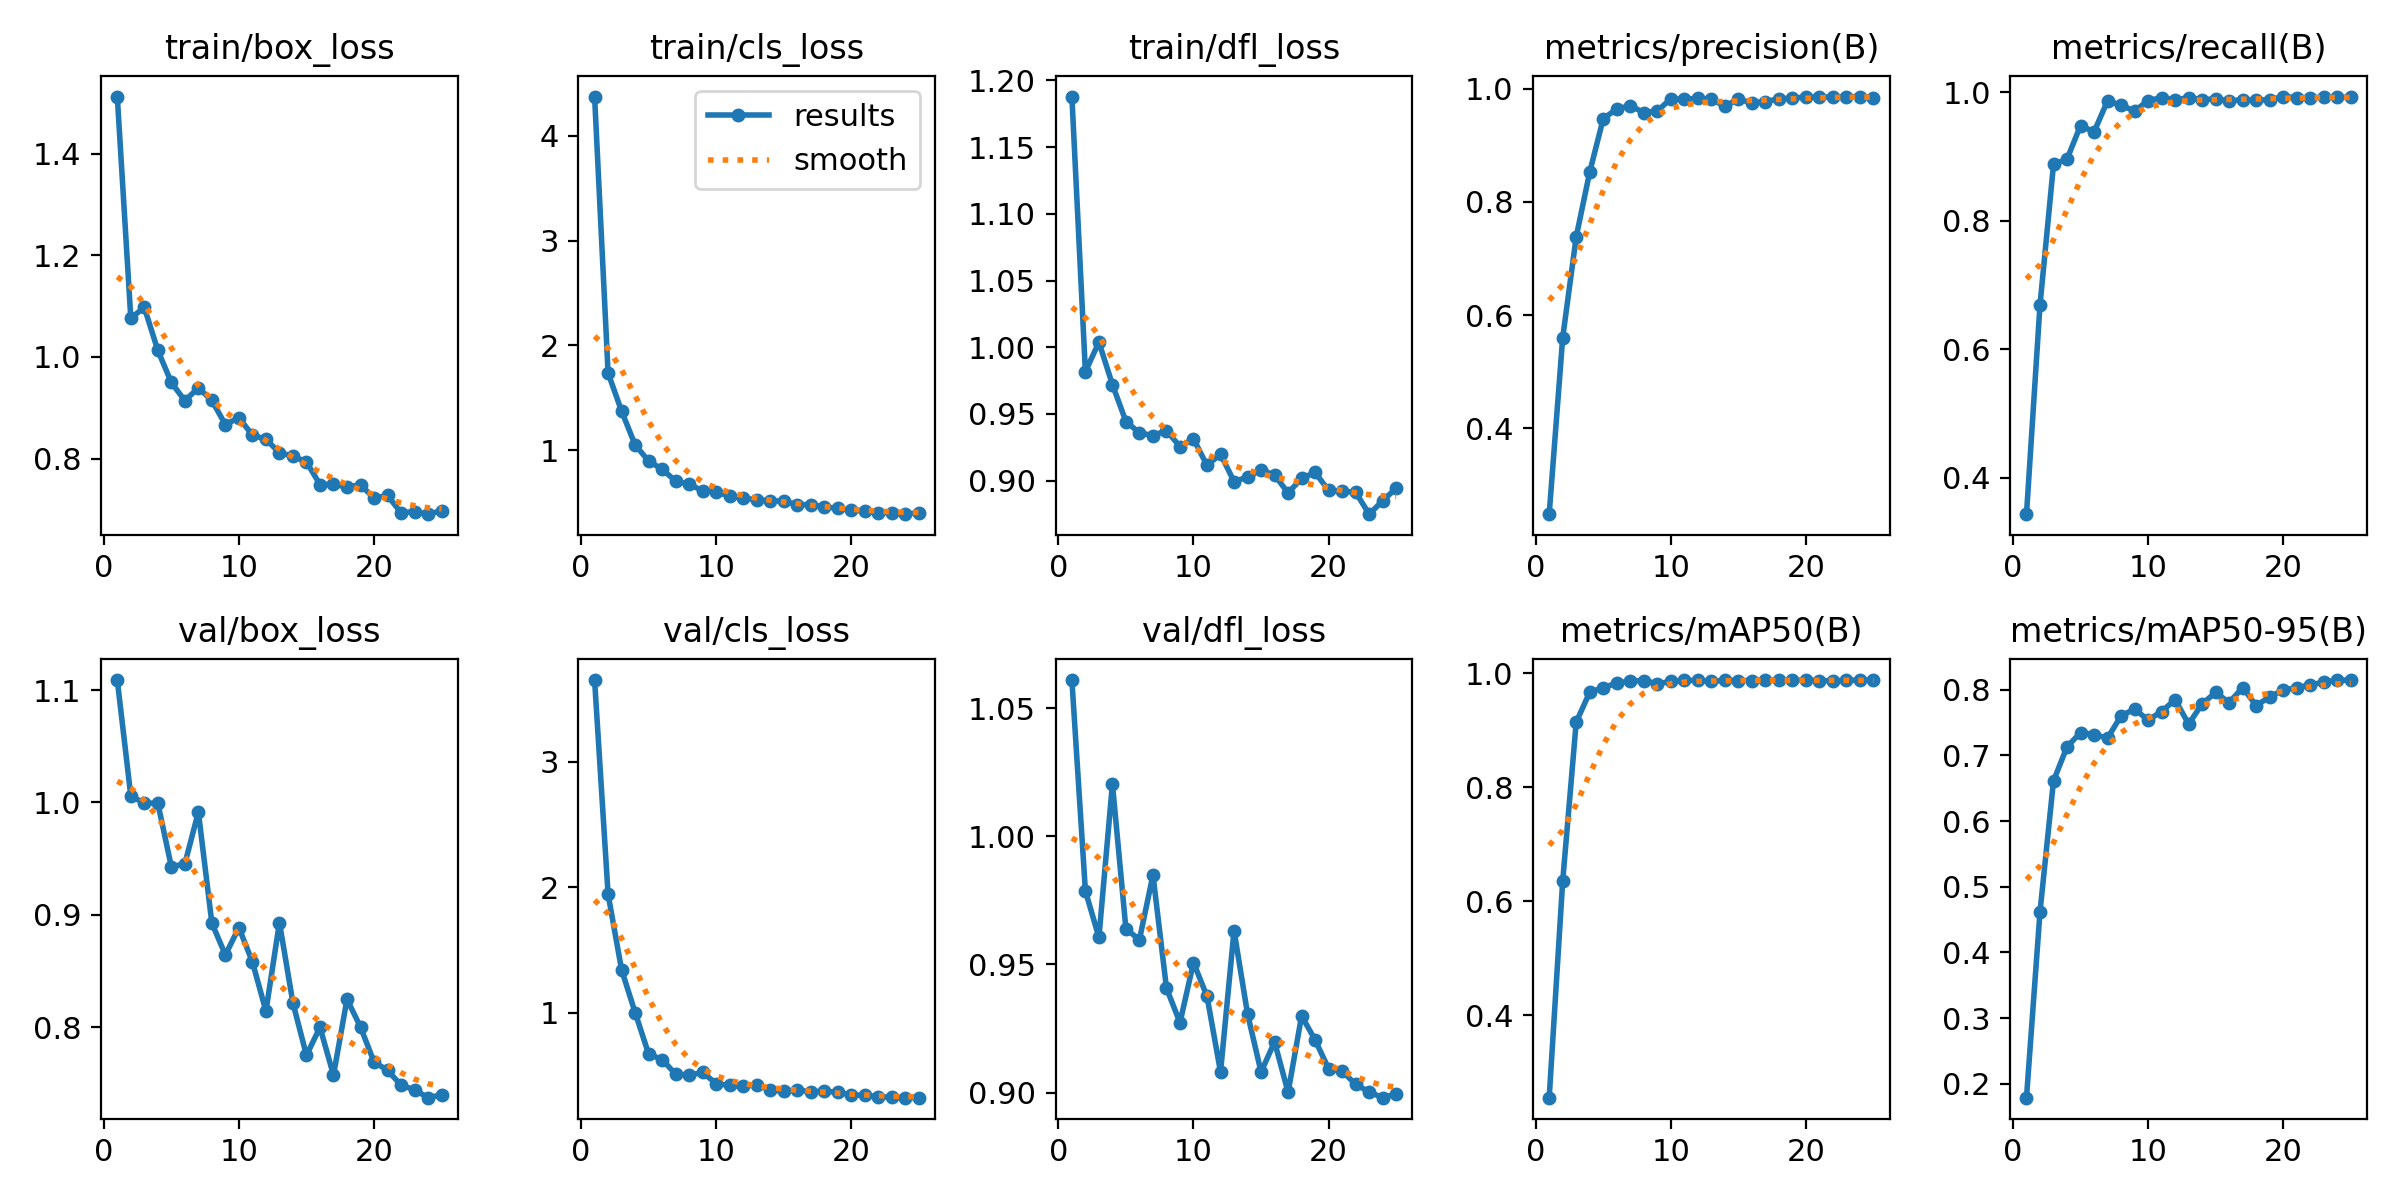

The file beside this chart, header and first rows:
epoch, time, train/box_loss, train/cls_loss, train/dfl_loss, metrics/precision(B), metrics/recall(B), metrics/mAP50(B), metrics/mAP50-95(B), val/box_loss, val/cls_loss, val/dfl_loss, lr/pg0, lr/pg1, lr/pg2
1, 47.71, 1.512, 4.375, 1.188, 0.2481, 0.343, 0.256, 0.1789, 1.109, 3.649, 1.061, 7.056e-05, 7.056e-05, 7.056e-05
2, 95.66, 1.076, 1.737, 0.9817, 0.5601, 0.6685, 0.6357, 0.4618, 1.006, 1.943, 0.9787, 0.0001412, 0.0001412, 0.0001412
3, 132.5, 1.097, 1.373, 1.004, 0.7383, 0.8873, 0.9142, 0.6613, 0.9992, 1.342, 0.9605, 0.0002057, 0.0002057, 0.0002057
4, 165.5, 1.013, 1.051, 0.972, 0.8529, 0.8957, 0.9666, 0.7129, 0.9993, 1.002, 1.02, 0.0002643, 0.0002643, 0.0002643
5, 199.6, 0.9498, 0.8979, 0.9443, 0.9471, 0.9479, 0.9747, 0.7346, 0.9426, 0.6724, 0.9638, 0.0003167, 0.0003167, 0.0003167
6, 227, 0.914, 0.8188, 0.9358, 0.9643, 0.938, 0.9825, 0.7316, 0.9453, 0.6273, 0.9597, 0.0003631, 0.0003631, 0.0003631
7, 261, 0.9392, 0.7063, 0.9338, 0.97, 0.9864, 0.986, 0.7263, 0.9914, 0.5119, 0.9849, 0.0004035, 0.0004035, 0.0004035
8, 293, 0.9145, 0.6747, 0.9375, 0.9579, 0.9796, 0.987, 0.7602, 0.8925, 0.5039, 0.9407, 0.000425, 0.000425, 0.000425
9, 330.9, 0.867, 0.6151, 0.9254, 0.9607, 0.9705, 0.9816, 0.7704, 0.8642, 0.5253, 0.9273, 0.0004017, 0.0004017, 0.0004017
10, 360.7, 0.8806, 0.6051, 0.9313, 0.9823, 0.9868, 0.9854, 0.7537, 0.8885, 0.4362, 0.9507, 0.0003784, 0.0003784, 0.0003784
11, 396.5, 0.8462, 0.5603, 0.9113, 0.9814, 0.9913, 0.9872, 0.7667, 0.858, 0.4225, 0.9375, 0.0003552, 0.0003552, 0.0003552
12, 433.3, 0.8381, 0.5448, 0.9198, 0.9831, 0.9878, 0.9873, 0.7847, 0.8141, 0.414, 0.908, 0.0003319, 0.0003319, 0.0003319
13, 466.6, 0.8116, 0.5265, 0.8993, 0.9811, 0.9912, 0.9857, 0.7476, 0.893, 0.4284, 0.9632, 0.0003086, 0.0003086, 0.0003086
14, 499.1, 0.8051, 0.5177, 0.9026, 0.9695, 0.988, 0.9872, 0.7784, 0.8213, 0.3861, 0.9307, 0.0002853, 0.0002853, 0.0002853
15, 531.5, 0.7935, 0.5149, 0.908, 0.9816, 0.9896, 0.9871, 0.7957, 0.7748, 0.3745, 0.908, 0.000262, 0.000262, 0.000262
16, 590.5, 0.7492, 0.4818, 0.9042, 0.975, 0.9861, 0.9871, 0.7803, 0.7998, 0.3876, 0.9198, 0.0002387, 0.0002387, 0.0002387
17, 615, 0.7494, 0.4815, 0.8907, 0.9774, 0.9881, 0.9875, 0.8032, 0.7572, 0.3695, 0.9001, 0.0002154, 0.0002154, 0.0002154
18, 649.1, 0.7445, 0.4613, 0.9017, 0.9822, 0.9874, 0.9878, 0.7758, 0.8247, 0.378, 0.9299, 0.0001922, 0.0001922, 0.0001922
19, 681.9, 0.7485, 0.4459, 0.9061, 0.9833, 0.9882, 0.9874, 0.789, 0.8, 0.3661, 0.9205, 0.0001689, 0.0001689, 0.0001689
20, 706.6, 0.7225, 0.4268, 0.8926, 0.9855, 0.993, 0.9879, 0.7995, 0.769, 0.3472, 0.9093, 0.0001456, 0.0001456, 0.0001456
21, 730.2, 0.7276, 0.4209, 0.892, 0.9851, 0.9914, 0.9871, 0.8027, 0.7615, 0.3422, 0.9084, 0.0001223, 0.0001223, 0.0001223
22, 763.2, 0.6935, 0.4035, 0.8913, 0.9855, 0.9914, 0.9863, 0.8074, 0.7483, 0.3316, 0.9032, 9.90192e-05, 9.90192e-05, 9.90192e-05
23, 786.9, 0.6958, 0.4055, 0.8748, 0.986, 0.9918, 0.9874, 0.8113, 0.7441, 0.3279, 0.9002, 7.57344e-05, 7.57344e-05, 7.57344e-05
24, 818.9, 0.6908, 0.3906, 0.8849, 0.9862, 0.992, 0.9878, 0.8146, 0.7371, 0.3246, 0.898, 5.24496e-05, 5.24496e-05, 5.24496e-05
25, 841.8, 0.6976, 0.4057, 0.8943, 0.9845, 0.9918, 0.9876, 0.8142, 0.7397, 0.3244, 0.8995, 2.91648e-05, 2.91648e-05, 2.91648e-05
